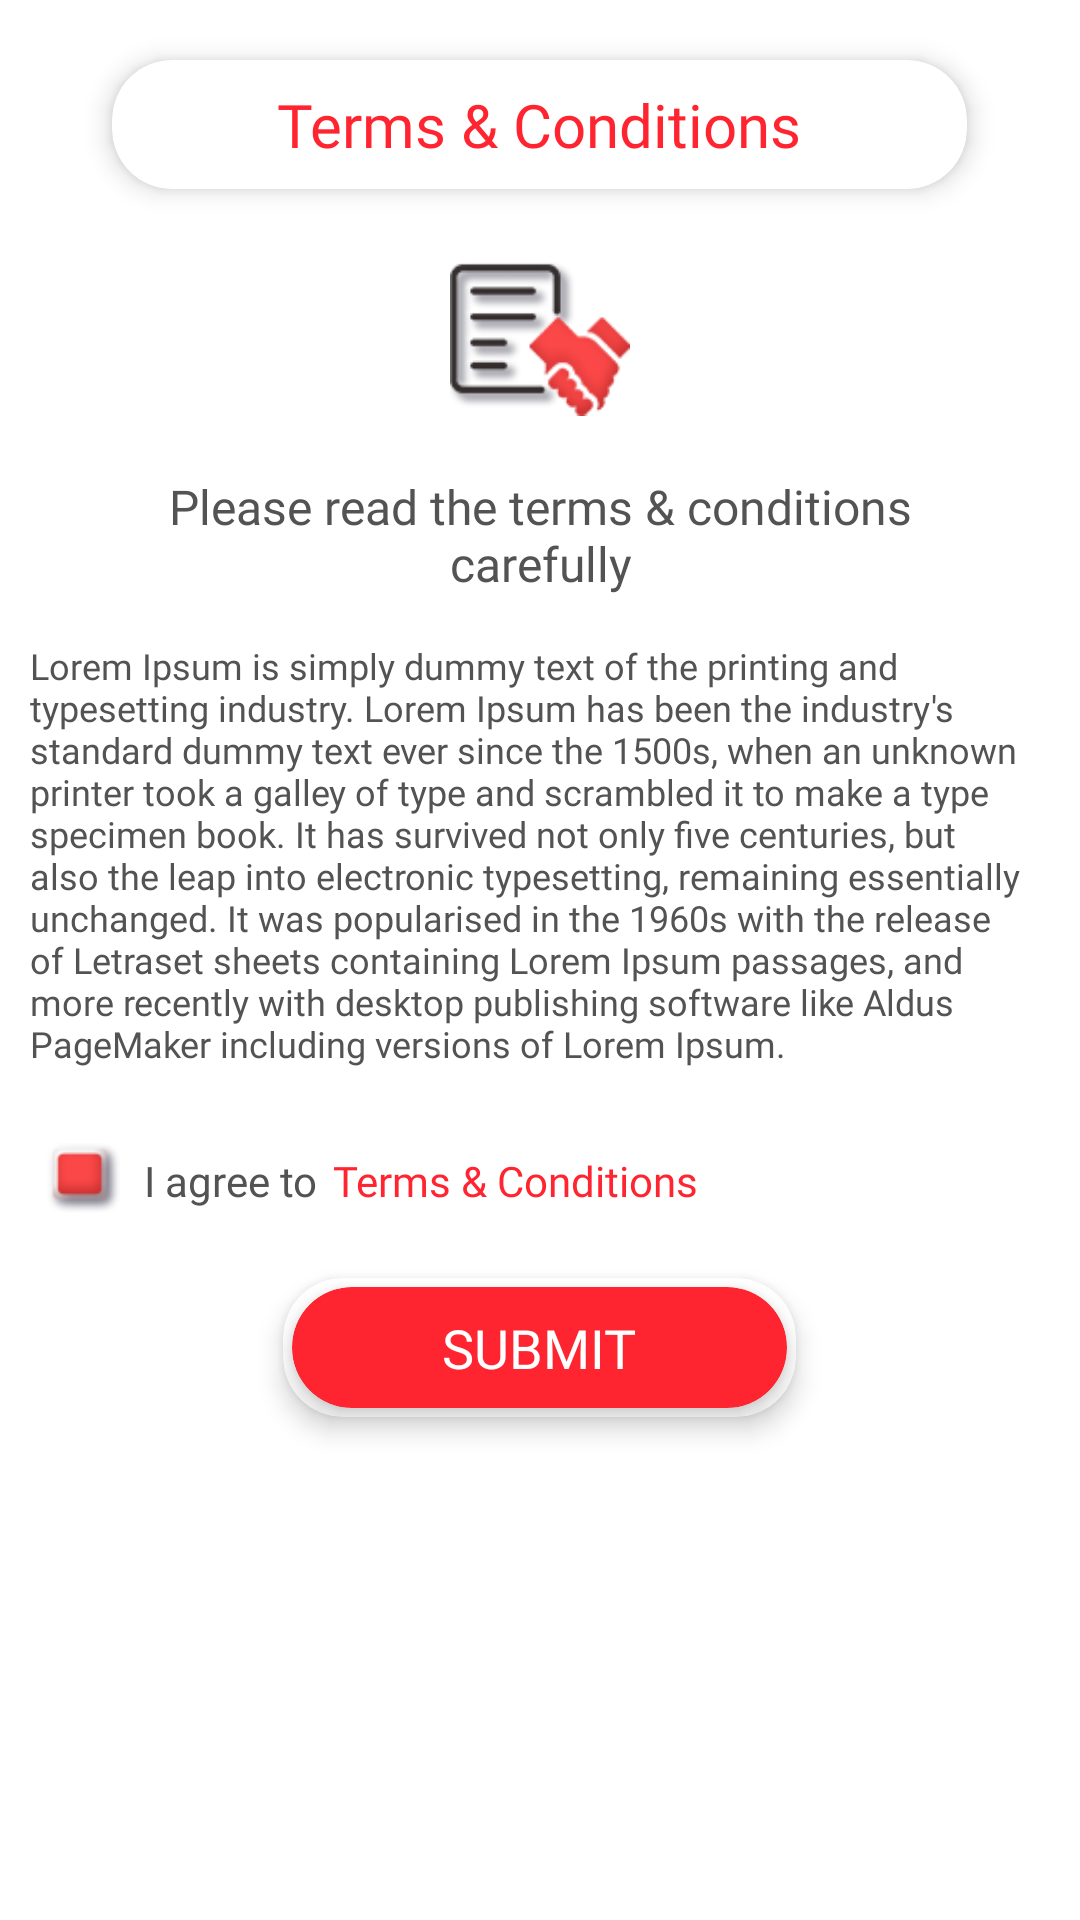

Reconstruct the res/layout file that produces this screen, plus the resources it refers to.
<!-- AndroidManifest.xml: application theme Theme.BissafeServices -->
<!-- res/layout/terms_conditions_dilogs.xml -->
<?xml version="1.0" encoding="utf-8"?>
<LinearLayout xmlns:android="http://schemas.android.com/apk/res/android"
    xmlns:app="http://schemas.android.com/apk/res-auto"
    android:orientation="vertical"
    android:layout_width="match_parent"
    android:layout_height="match_parent">

    <androidx.cardview.widget.CardView
        android:layout_width="wrap_content"
        android:layout_height="wrap_content"
        android:layout_gravity="center"
        android:layout_margin="20dp"
        android:elevation="5dp"
        app:cardCornerRadius="20dp"
        app:cardElevation="5dp">


        <TextView
            android:layout_width="wrap_content"
            android:layout_height="wrap_content"
            android:layout_alignParentEnd="true"
            android:layout_gravity="center"
            android:layout_marginStart="55dp"
            android:layout_marginTop="8dp"
            android:layout_marginEnd="55dp"
            android:layout_marginBottom="8dp"
            android:fontFamily="@font/roboto_medium"
            android:text="Terms &amp; Conditions"
            android:textColor="@color/red"
            android:textSize="20sp" />

    </androidx.cardview.widget.CardView>



    <ImageView
        android:layout_width="60dp"
        android:layout_height="60dp"
        android:layout_gravity="center"
        android:src="@drawable/terms" />

    <TextView
        android:layout_width="wrap_content"
        android:layout_height="wrap_content"
        android:layout_gravity="center"
        android:layout_marginStart="40dp"
        android:layout_marginTop="15dp"
        android:layout_marginEnd="40dp"
        android:layout_marginBottom="15dp"
        android:fontFamily="@font/roboto_regular"
        android:gravity="center"
        android:text="Please read the terms &amp; conditions carefully"
        android:textColor="@color/grey_text_dark"
        android:textSize="16sp" />


    <ScrollView
        android:layout_width="match_parent"
        android:layout_height="wrap_content">

        <LinearLayout
            android:layout_width="match_parent"
            android:layout_height="wrap_content"
            android:orientation="vertical">


            <TextView
                android:layout_width="wrap_content"
                android:layout_height="wrap_content"
                android:layout_marginStart="10dp"
                android:layout_marginEnd="10dp"
                android:layout_marginBottom="15dp"
                android:fontFamily="@font/roboto_regular"
                android:text="@string/dummy_text"
                android:textColor="@color/grey_text_dark"
                android:textSize="12sp" />


            <LinearLayout
                android:layout_width="match_parent"
                android:layout_height="wrap_content"
                android:layout_marginStart="15dp"
                android:layout_marginTop="10dp"
                android:layout_marginEnd="15dp"
                android:orientation="horizontal">


                <RelativeLayout
                    android:layout_width="wrap_content"
                    android:layout_height="wrap_content">

                    <ImageView
                        android:id="@+id/tick"
                        android:layout_width="25dp"
                        android:layout_height="25dp"
                        android:layout_centerVertical="true"
                        android:src="@drawable/tick"
                        android:visibility="gone" />

                    <ImageView
                        android:id="@+id/untick"
                        android:layout_width="25dp"
                        android:layout_height="25dp"
                        android:layout_centerVertical="true"
                        android:src="@drawable/untick" />


                </RelativeLayout>

                <TextView
                    android:layout_width="wrap_content"
                    android:layout_height="wrap_content"
                    android:layout_gravity="center"
                    android:layout_marginStart="8dp"
                    android:fontFamily="@font/roboto_regular"
                    android:text="I agree to"
                    android:textColor="@color/grey_text_dark" />


                <TextView
                    android:layout_width="wrap_content"
                    android:layout_height="wrap_content"
                    android:layout_gravity="center"
                    android:layout_marginStart="5dp"
                    android:fontFamily="@font/roboto_regular"
                    android:text="Terms &amp; Conditions"
                    android:textColor="@color/red" />


            </LinearLayout>

            <androidx.cardview.widget.CardView
                android:id="@+id/submit"
                android:layout_width="wrap_content"
                android:layout_height="wrap_content"
                android:layout_margin="20dp"
                android:elevation="5dp"
                android:layout_gravity="center"
                app:cardCornerRadius="20dp"
                app:cardElevation="5dp">

                <androidx.cardview.widget.CardView
                    android:layout_width="match_parent"
                    android:layout_height="wrap_content"
                    android:layout_margin="3dp"
                    android:elevation="5dp"
                    app:cardBackgroundColor="@color/red"
                    app:cardCornerRadius="20dp"
                    app:cardElevation="5dp">


                    <TextView
                        android:layout_width="wrap_content"
                        android:layout_height="wrap_content"
                        android:layout_alignParentEnd="true"
                        android:layout_gravity="center"
                        android:layout_marginTop="8dp"
                        android:layout_marginBottom="8dp"
                        android:layout_marginStart="50dp"
                        android:layout_marginEnd="50dp"
                        android:fontFamily="@font/roboto_bold"
                        android:text="SUBMIT"
                        android:textColor="@color/white"
                        android:textSize="18sp" />

                </androidx.cardview.widget.CardView>


            </androidx.cardview.widget.CardView>



        </LinearLayout>


    </ScrollView>








</LinearLayout>
<!-- resources referenced by this layout -->
<resources>
  <color name="grey_text_dark">#535353</color>
  <color name="red">#FF2530</color>
  <color name="white">#FFFFFFFF</color>
  <!-- drawable terms: png bitmap (drawable, 7205 bytes) -->
  <!-- drawable tick: png bitmap (drawable, 2794 bytes) -->
  <!-- drawable untick: png bitmap (drawable, 2582 bytes) -->
  <string name="dummy_text">Lorem Ipsum is simply dummy text of the printing and typesetting industry. Lorem Ipsum has been the industry\'s standard dummy text ever since the 1500s, when an unknown printer took a galley of type and scrambled it to make a type specimen book. It has survived not only five centuries, but also the leap into electronic typesetting, remaining essentially unchanged. It was popularised in the 1960s with the release of Letraset sheets containing Lorem Ipsum passages, and more recently with desktop publishing software like Aldus PageMaker including versions of Lorem Ipsum.</string>
  <style name="Theme.BissafeServices" parent="Theme.MaterialComponents.DayNight.DarkActionBar">
          
          <item name="colorPrimary">@color/purple_500</item>
          <item name="colorPrimaryVariant">@color/purple_700</item>
          <item name="colorOnPrimary">@color/white</item>
          
          <item name="colorSecondary">@color/teal_200</item>
          <item name="colorSecondaryVariant">@color/teal_700</item>
          <item name="colorOnSecondary">@color/black</item>
          
          <item name="windowActionBar">false</item>
          <item name="windowNoTitle">true</item>
          <item name="android:statusBarColor" tools:targetApi="l">?attr/colorPrimaryVariant</item>
          
      </style>
  <color name="purple_500">#FF6200EE</color>
  <color name="purple_700">#FF3700B3</color>
  <color name="teal_200">#FF03DAC5</color>
  <color name="teal_700">#FF018786</color>
  <color name="black">#FF000000</color>
</resources>
